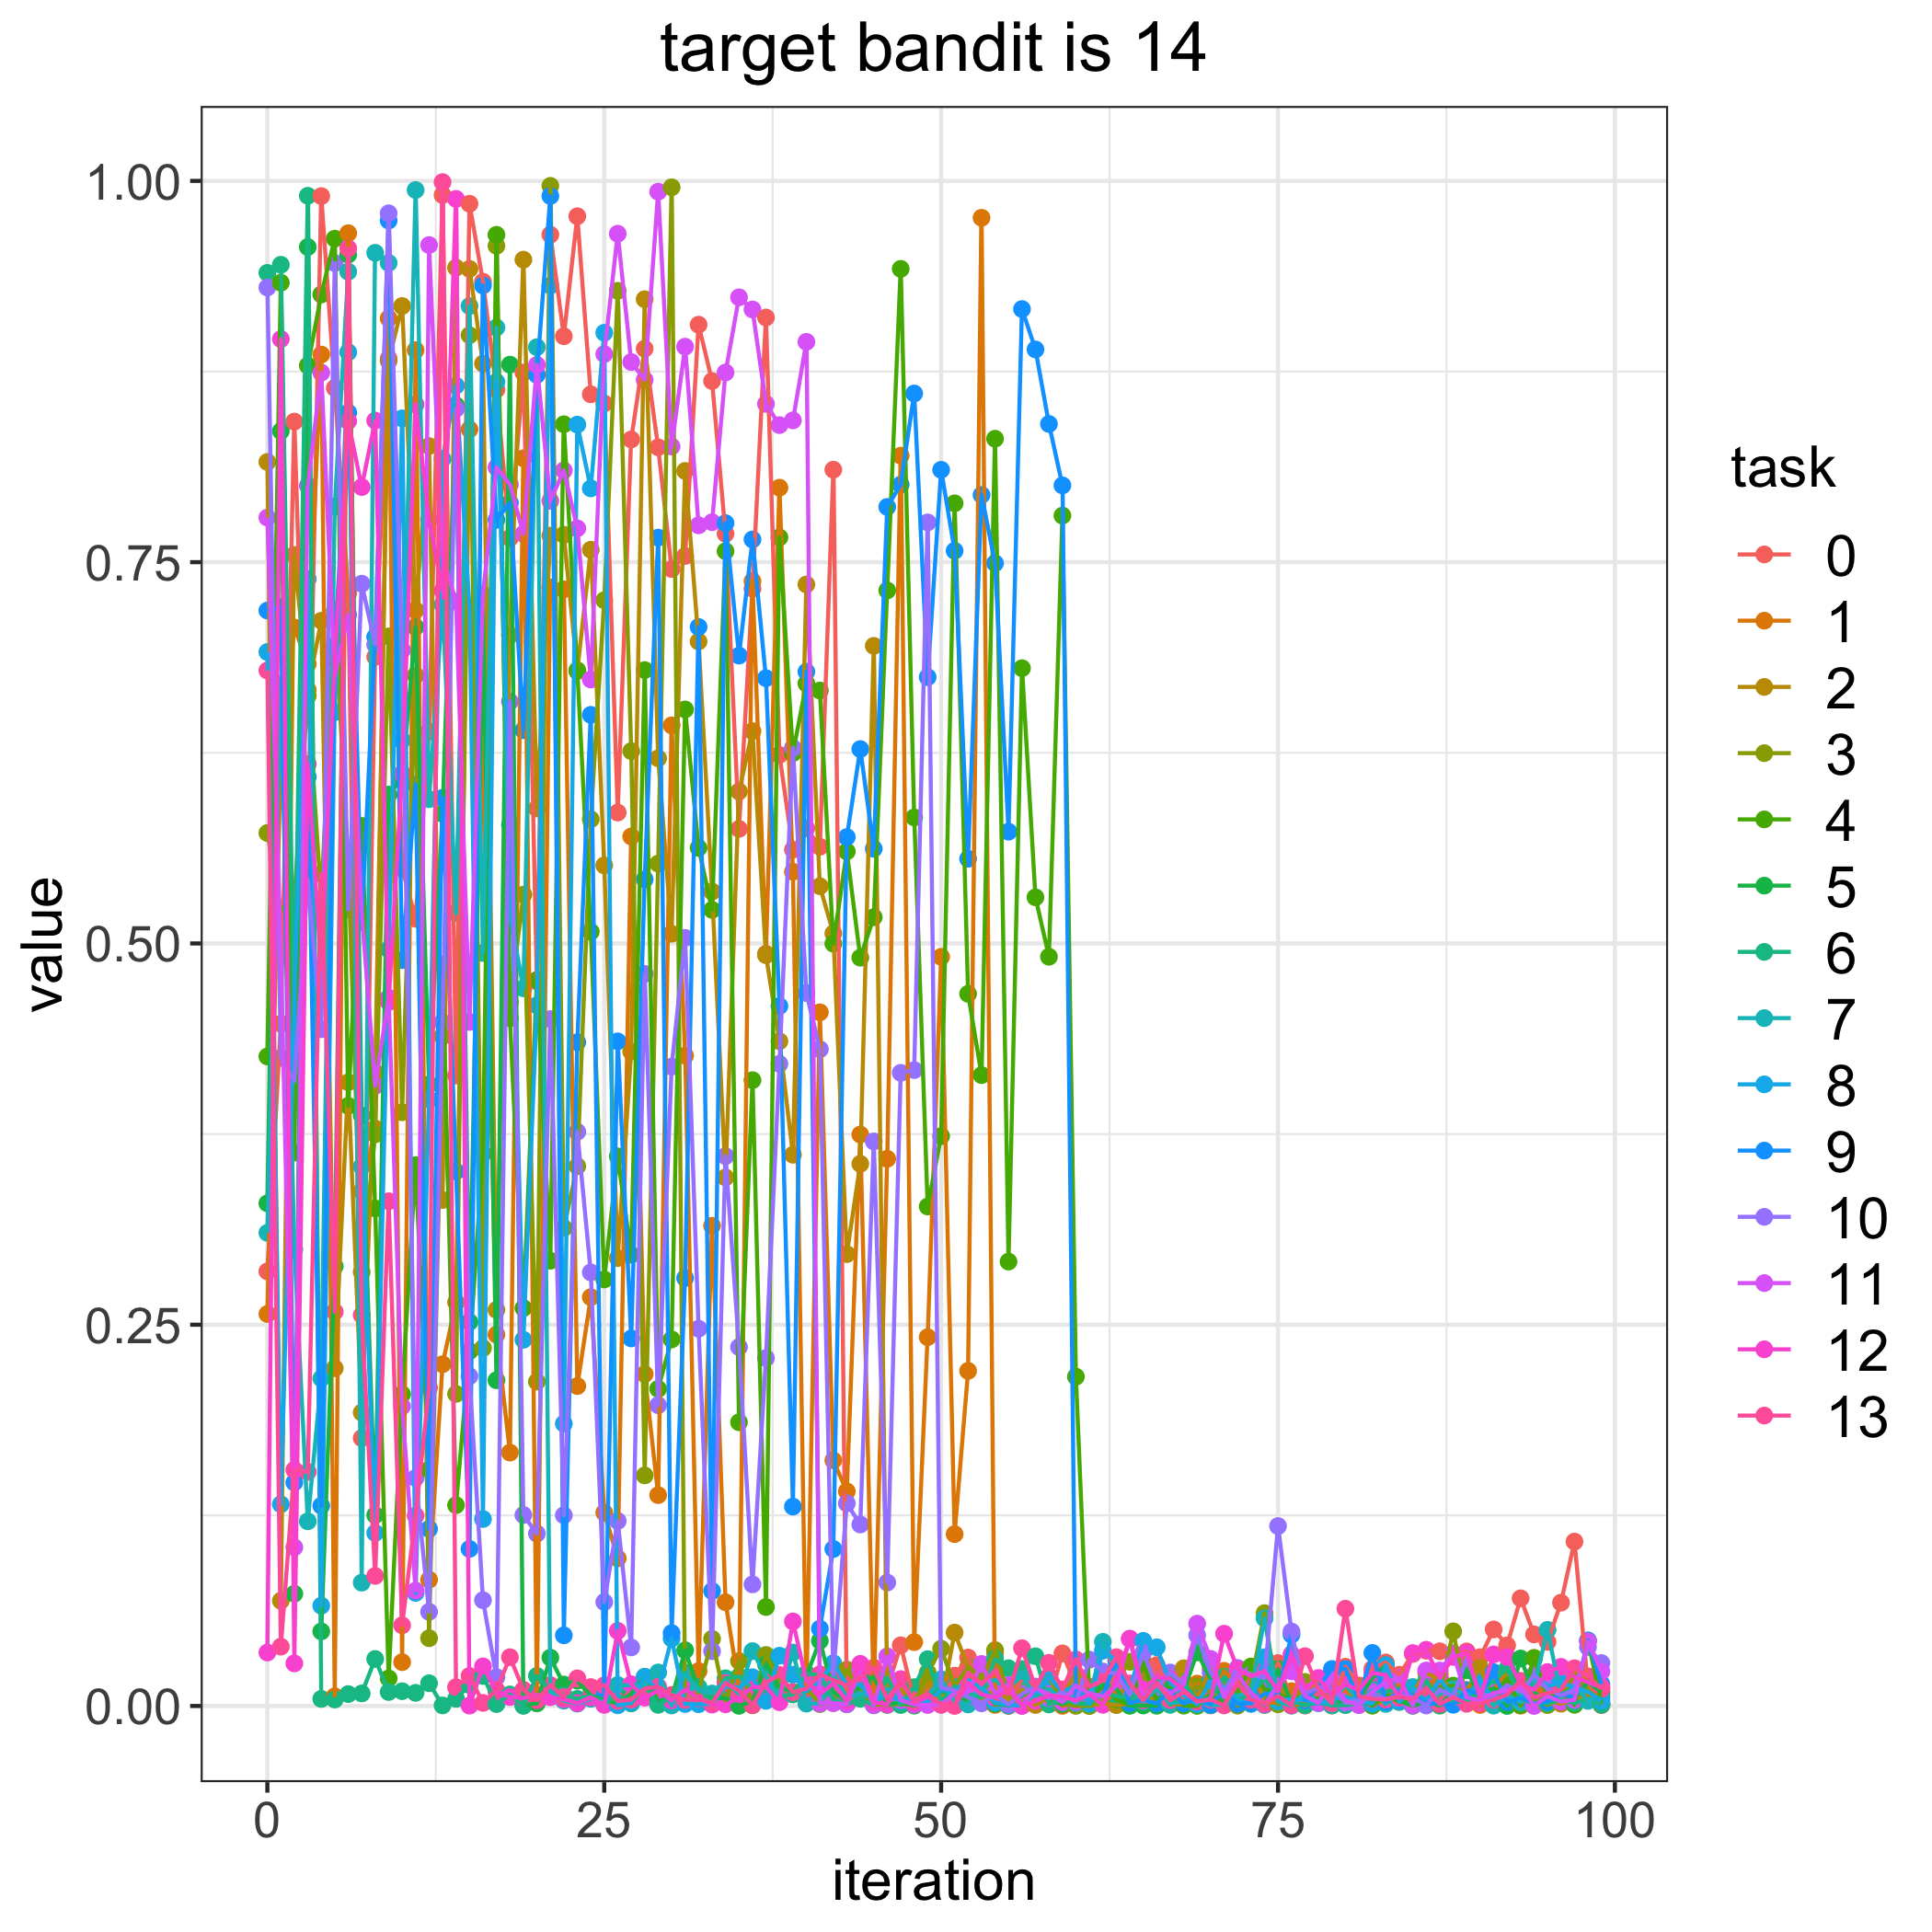

The file beside this chart, header and first rows:
, 0, 1, 2, 3, 4, 5, 6, 7, 8, 9, 10, 11, 12, 13
0, 0.285, 0.257, 0.8157, 0.5724, 0.4259, 0.3296, 0.9397, 0.3102, 0.6911, 0.7183, 0.9301, 0.7792, 0.03504, 0.679
1, 0.4474, 0.6231, 0.06902, 0.5223, 0.9332, 0.836, 0.945, 0.6699, 0.1323, 0.7205, 0.425, 0.4941, 0.8963, 0.0389
2, 0.8422, 0.7071, 0.7547, 0.5292, 0.3629, 0.07359, 0.4452, 0.2996, 0.4639, 0.1466, 0.4097, 0.104, 0.02793, 0.1548
3, 0.5625, 0.6833, 0.6663, 0.6623, 0.8789, 0.9566, 0.9902, 0.1211, 0.739, 0.6092, 0.542, 0.8002, 0.6176, 0.1535
4, 0.99, 0.8861, 0.7116, 0.5288, 0.9255, 0.0489, 0.004645, 0.2148, 0.06578, 0.1313, 0.4438, 0.8743, 0.4836, 0.5456
5, 0.8642, 0.006353, 0.2215, 0.7182, 0.9621, 0.2883, 0.004245, 0.7866, 0.6517, 0.6951, 0.9461, 0.6751, 0.6854, 0.2585
6, 0.7297, 0.9657, 0.409, 0.5498, 0.3935, 0.9517, 0.007799, 0.9405, 0.8877, 0.8481, 0.5224, 0.7155, 0.8425, 0.9558
7, 0.1756, 0.3375, 0.1924, 0.2846, 0.5771, 0.3872, 0.008225, 0.08086, 0.3537, 0.5142, 0.7359, 0.5203, 0.7992, 0.2564
8, 0.6879, 0.3786, 0.4154, 0.3748, 0.3263, 0.1252, 0.03082, 0.9529, 0.1135, 0.7009, 0.6958, 0.4066, 0.8428, 0.08526
9, 0.8835, 0.9099, 0.882, 0.7013, 0.0181, 0.5976, 0.009166, 0.9462, 0.4961, 0.974, 0.9788, 0.4644, 0.4616, 0.331
10, 0.5492, 0.02875, 0.918, 0.3893, 0.2044, 0.6082, 0.009698, 0.6332, 0.8443, 0.4891, 0.6924, 0.1965, 0.6113, 0.05291
11, 0.5162, 0.889, 0.7185, 0.6757, 0.3546, 0.7075, 0.008613, 0.994, 0.07417, 0.6042, 0.1495, 0.07562, 0.8534, 0.1248
12, 0.6389, 0.08281, 0.8261, 0.04444, 0.155, 0.4075, 0.01491, 0.5946, 0.3976, 0.1161, 0.06175, 0.9579, 0.778, 0.2087
13, 0.9907, 0.2241, 0.3318, 0.439, 0.4859, 0.585, 0.0003713, 0.7221, 0.8177, 0.5954, 0.4483, 0.7547, 0.7313, 0.9992
14, 0.4134, 0.2647, 0.9431, 0.2046, 0.1317, 0.8529, 0.00468, 0.5199, 0.8657, 0.3505, 0.8506, 0.724, 0.9882, 0.01235
15, 0.985, 0.8371, 0.9423, 0.8988, 0.2326, 0.2518, 0.01375, 0.9179, 0.7199, 0.103, 0.2162, 0.4485, 0.0002412, 0.01968
16, 0.9339, 0.6056, 0.8802, 0.2347, 0.3622, 0.7148, 0.01967, 0.4937, 0.1226, 0.9314, 0.06937, 0.7287, 0.02598, 0.002026
17, 0.8632, 0.2435, 0.2597, 0.9574, 0.9647, 0.2136, 0.00127, 0.9039, 0.8682, 0.7777, 0.01889, 0.8121, 0.009358, 0.01042
18, 0.7659, 0.1661, 0.7021, 0.4614, 0.4511, 0.8795, 0.007568, 0.5184, 0.5777, 0.7889, 0.6586, 0.801, 0.005899, 0.03198
19, 0.8743, 0.8181, 0.9484, 0.532, 0.2609, 0.0003958, 8.400908360939747e-05, 0.4706, 0.2401, 0.6398, 0.1252, 0.7686, 0.005209, 0.01061
20, 0.4751, 0.007495, 0.5885, 0.2127, 0.4761, 0.001721, 0.0197, 0.891, 0.4594, 0.8729, 0.113, 0.8793, 0.007212, 0.00377
21, 0.9647, 0.7335, 0.7674, 0.9968, 0.292, 0.03169, 0.01047, 0.009323, 0.9314, 0.9901, 0.4504, 0.7902, 0.005771, 0.01372
22, 0.8981, 0.7322, 0.768, 0.3134, 0.8404, 0.01406, 0.007145, 0.003503, 0.1851, 0.04632, 0.125, 0.8102, 0.004429, 0.005796
23, 0.9768, 0.2098, 0.6785, 0.354, 0.6792, 0.01657, 0.004656, 0.001555, 0.8402, 0.4352, 0.3765, 0.7722, 0.001855, 0.01812
24, 0.8601, 0.268, 0.7582, 0.5814, 0.5077, 0.006748, 0.006802, 0.004734, 0.7984, 0.6499, 0.2843, 0.6731, 0.005623, 0.0124
25, 0.8541, 0.1268, 0.5512, 0.7251, 0.2797, 0.00405, 0.001181, 0.002592, 0.9004, 0.006506, 0.06814, 0.8864, 0.0007006, 0.01354
26, 0.5858, 0.09682, 0.2937, 0.9279, 0.3604, 0.0017, 0.007312, 0.01374, 0.0004506, 0.4358, 0.1213, 0.9654, 0.04926, 0.003306
27, 0.8305, 0.5701, 0.4291, 0.6261, 0.2959, 0.008047, 0.001668, 0.01357, 0.00227, 0.241, 0.0384, 0.8812, 0.01427, 0.00413
28, 0.89, 0.2177, 0.9224, 0.1512, 0.6792, 0.01916, 0.01321, 0.01392, 0.01908, 0.5421, 0.48, 0.8695, 0.005471, 0.01142
29, 0.8253, 0.1383, 0.6214, 0.5524, 0.2079, 0.003278, 0.0007284, 0.02198, 0.009876, 0.7661, 0.1972, 0.9929, 0.01006, 0.01263
30, 0.7455, 0.643, 0.5064, 0.9958, 0.2404, 0.005089, 0.005951, 0.0003276, 0.04421, 0.0478, 0.4192, 0.8258, 0.003678, 0.00722
31, 0.7541, 0.4264, 0.8098, 0.001987, 0.6534, 0.03654, 0.02181, 0.02107, 0.001268, 0.2806, 0.5036, 0.8913, 0.01073, 0.003977
32, 0.9057, 0.0229, 0.698, 0.00926, 0.5627, 0.01073, 0.01232, 0.01008, 0.001155, 0.7075, 0.2474, 0.7742, 0.005274, 0.005058
33, 0.8688, 0.3149, 0.534, 0.04403, 0.522, 0.005119, 0.00261, 0.008165, 0.001412, 0.0754, 0.03592, 0.7762, 0.0008914, 0.001956
34, 0.7686, 0.06803, 0.3466, 0.002237, 0.7572, 0.005217, 0.01819, 0.01676, 0.01296, 0.7756, 0.3606, 0.8744, 0.001087, 0.01503
35, 0.5751, 0.01253, 0.5997, 0.02948, 0.186, 9.060723864433464e-05, 0.01932, 0.007872, 0.01209, 0.6887, 0.2354, 0.9237, 0.005127, 0.01006
36, 0.7326, 0.7376, 0.6392, 0.0004201, 0.4104, 0.003047, 0.01135, 0.03596, 0.01886, 0.7649, 0.07974, 0.9157, 0.01241, 0.000604
37, 0.9104, 0.4932, 0.4923, 0.03345, 0.06489, 0.02726, 0.009382, 0.01931, 0.003377, 0.6739, 0.2281, 0.8538, 0.01241, 0.01531
38, 0.6236, 0.7988, 0.4359, 0.01683, 0.7662, 0.01222, 0.00648, 0.005077, 0.03299, 0.4589, 0.421, 0.8399, 0.002457, 0.02033
39, 0.5615, 0.547, 0.3614, 0.008956, 0.6248, 0.009236, 0.007553, 0.03504, 0.02054, 0.1307, 0.6282, 0.843, 0.05545, 0.009042
40, 0.5755, 0.008295, 0.7354, 0.01155, 0.6704, 0.01963, 0.02133, 0.001546, 0.009648, 0.6782, 0.4675, 0.8945, 0.01634, 0.01136
41, 0.5634, 0.4548, 0.5375, 0.001257, 0.6658, 0.04277, 0.02021, 0.001653, 0.01634, 0.05072, 0.4306, 0.001668, 0.007871, 0.02078
42, 0.8106, 0.161, 0.5066, 0.001957, 0.4998, 0.009046, 0.004047, 0.0209, 0.02806, 0.1029, 0.02085, 0.001859, 0.01464, 0.01688
43, 0.002003, 0.1407, 0.2963, 0.02382, 0.5603, 0.00337, 0.001065, 0.005688, 0.01377, 0.5697, 0.1329, 0.001218, 0.003346, 0.01364
44, 0.01188, 0.3747, 0.3555, 0.009996, 0.4907, 0.01322, 0.004712, 0.008498, 0.01422, 0.6275, 0.119, 0.02369, 0.02762, 0.01881
45, 0.01108, 0.006587, 0.6951, 0.0007897, 0.5172, 0.0192, 0.0004125, 0.004979, 0.002491, 0.5621, 0.3702, 0.0005863, 0.00258, 0.02517
46, 0.01152, 0.3588, 0.0071, 0.001245, 0.7315, 0.0007029, 0.01858, 0.01125, 0.007588, 0.7862, 0.08095, 0.0325, 0.0009405, 0.004378
47, 0.03977, 0.8199, 0.01074, 0.001091, 0.9423, 0.002744, 0.000626, 0.005094, 0.00327, 0.8008, 0.4152, 0.003862, 0.01762, 0.01641
48, 0.003744, 0.04187, 0.001148, 0.001008, 0.5826, 0.000211, 0.01235, 0.002209, 0.004555, 0.8606, 0.417, 0.0008756, 0.001993, 0.003602
49, 0.01036, 0.2418, 0.01487, 0.02193, 0.3275, 0.008249, 0.0307, 0.006668, 0.002696, 0.6746, 0.7761, 0.0006396, 0.006035, 0.007987
50, 0.004829, 0.4912, 0.001249, 0.03758, 0.3736, 0.009284, 0.003068, 0.01747, 0.01061, 0.8106, 0.01206, 0.0007361, 0.001545, 0.0009097
51, 0.0199, 0.1127, 0.04814, 0.01281, 0.7886, 0.008497, 0.01279, 0.003252, 0.008838, 0.7575, 0.01034, 0.008373, 0.000157, 0.0001628
52, 0.03177, 0.2197, 0.02526, 0.02569, 0.467, 0.002762, 0.007866, 0.001023, 0.01712, 0.5555, 0.005757, 0.008874, 0.01504, 0.02203
53, 0.003572, 0.9758, 0.00446, 0.01795, 0.4137, 0.01281, 0.005517, 0.01446, 0.01222, 0.7941, 0.001747, 0.02755, 0.007579, 0.01419
54, 0.03463, 0.0007125, 0.01103, 0.03663, 0.8309, 0.00146, 0.03081, 0.01711, 0.002309, 0.7493, 0.007689, 0.008098, 0.005479, 0.0232
55, 3.5514121929500987e-05, 0.003829, 0.003286, 0.006979, 0.2914, 0.0002742, 0.02478, 0.0126, 0.0006237, 0.5733, 0.0009978, 0.01375, 0.01079, 0.007865
56, 0.01814, 0.008948, 0.01083, 0.001868, 0.6805, 0.006922, 0.02423, 0.01956, 0.000302, 0.916, 0.007739, 3.43632673026111e-05, 0.0001985, 0.03789
57, 0.009809, 0.008575, 0.0006597, 0.008021, 0.5303, 0.01243, 0.03261, 0.006416, 0.008633, 0.8895, 0.01276, 0.01152, 0.003282, 0.012
58, 0.002021, 0.008372, 0.005851, 0.01949, 0.4913, 0.003267, 0.001007, 0.0113, 0.01923, 0.8406, 0.005023, 0.007805, 0.006743, 0.02831
59, 0.03449, 9.856587709484978e-05, 0.007747, 0.001593, 0.7805, 0.001279, 0.004647, 0.004618, 0.009082, 0.8004, 0.008953, 0.002481, 0.006124, 0.01088
... 40 more rows
